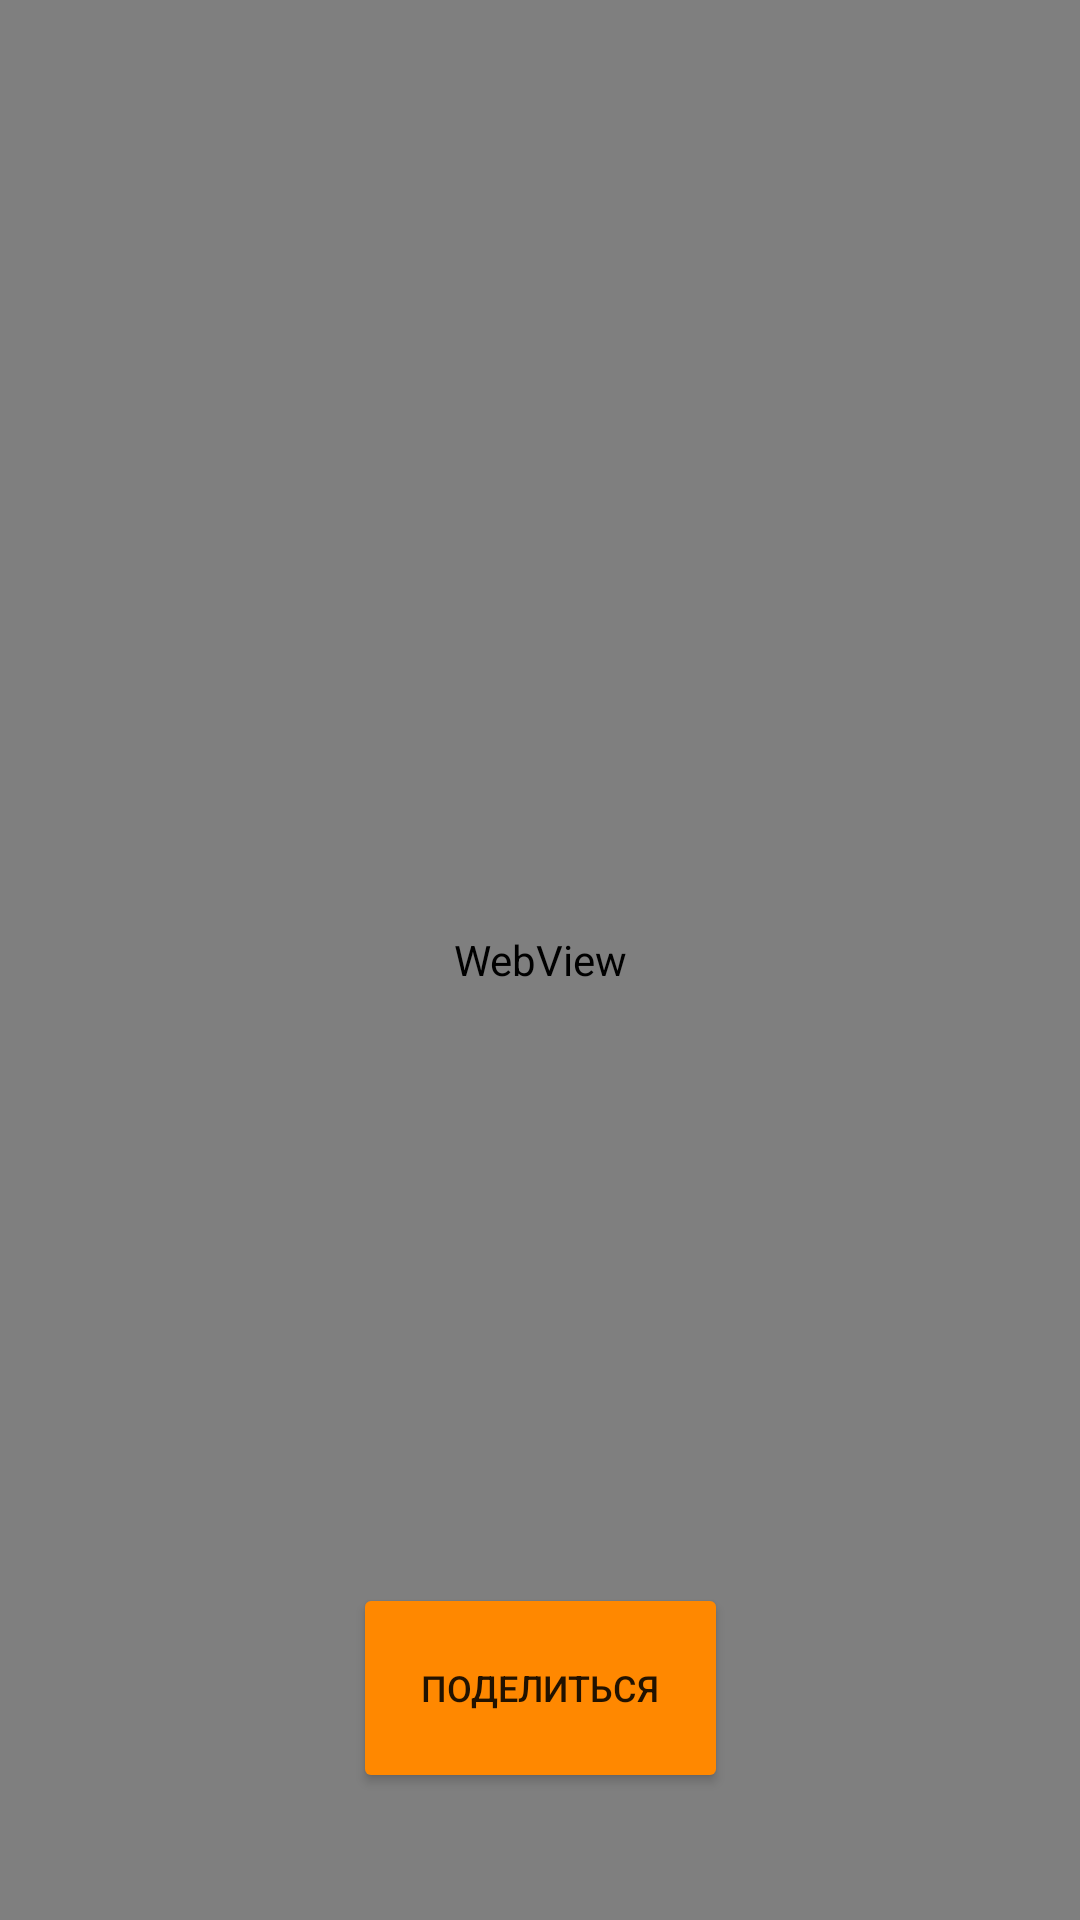

Android layout source for this screen:
<!-- AndroidManifest.xml: application theme Theme.RegistrationForVaccination -->
<!-- res/layout/activity_webview.xml -->
<?xml version="1.0" encoding="utf-8"?>
<androidx.constraintlayout.widget.ConstraintLayout xmlns:android="http://schemas.android.com/apk/res/android"
    xmlns:app="http://schemas.android.com/apk/res-auto"
    xmlns:tools="http://schemas.android.com/tools"
    android:layout_width="match_parent"
    android:layout_height="match_parent">

    <WebView
        android:id="@+id/main_webview"
        android:layout_width="match_parent"
        android:layout_height="match_parent" />

    <Button
        android:id="@+id/share_btn"
        android:layout_width="125dp"
        android:layout_height="70dp"
        android:backgroundTint="@android:color/holo_orange_dark"
        android:text="@string/share"
        android:textSize="12sp"
        app:layout_constraintBottom_toBottomOf="parent"
        app:layout_constraintHorizontal_bias="0.5"
        app:layout_constraintLeft_toLeftOf="parent"
        app:layout_constraintRight_toRightOf="parent"
        app:layout_constraintTop_toTopOf="parent"
        app:layout_constraintVertical_bias="0.926" />

</androidx.constraintlayout.widget.ConstraintLayout>
<!-- resources referenced by this layout -->
<resources>
  <string name="share">Поделиться</string>
  <style name="Theme.RegistrationForVaccination" parent="Theme.MaterialComponents.DayNight.NoActionBar">
          
          <item name="colorPrimary">@color/purple_500</item>
          <item name="colorPrimaryVariant">@color/purple_700</item>
          <item name="colorOnPrimary">@color/white</item>
          
          <item name="colorSecondary">@color/teal_200</item>
          <item name="colorSecondaryVariant">@color/teal_700</item>
          <item name="colorOnSecondary">@color/black</item>
          
          <item name="android:statusBarColor" tools:targetApi="l">?attr/colorPrimaryVariant</item>
          
      </style>
  <!-- not gathered from this repository: default colours our renderer supplied (Android Studio template values) -->
  <color name="purple_500">#FF6200EE</color>
  <color name="purple_700">#FF3700B3</color>
  <color name="teal_200">#FF03DAC5</color>
  <color name="teal_700">#FF018786</color>
  <color name="black">#FF000000</color>
  <color name="white">#FFFFFFFF</color>
</resources>
